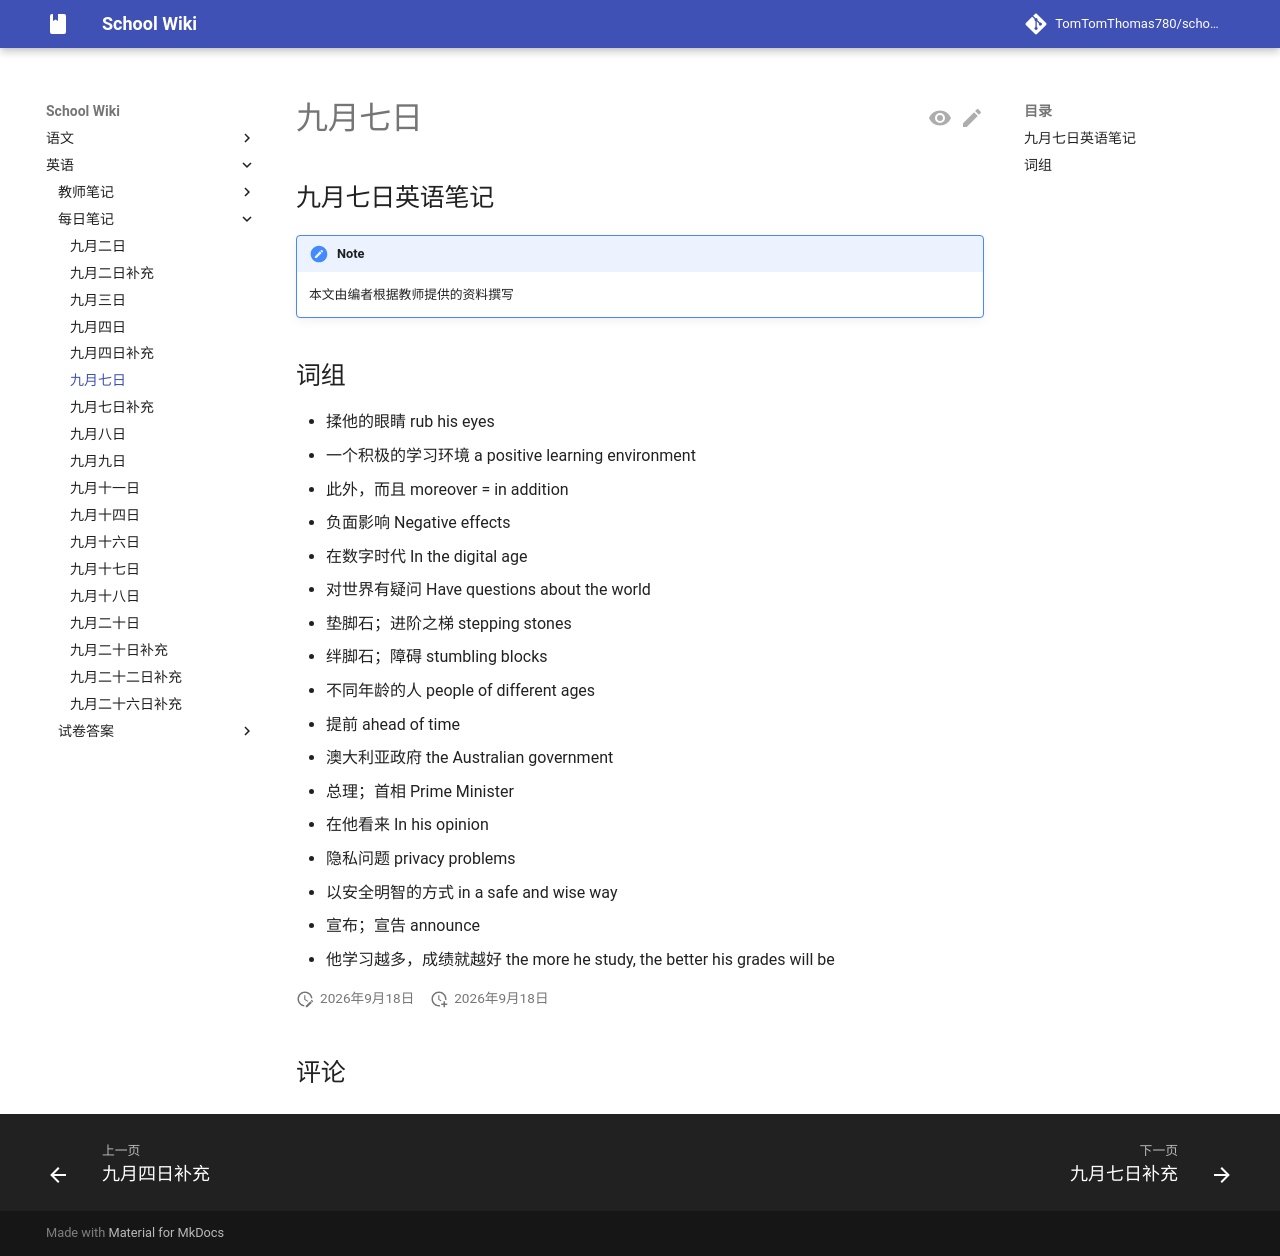

repository: TomTomThomas780/school-wiki · page: english/dailynotes/0907/index.html · generator: mkdocs

## 九月七日英语笔记

{{ status_auth("fromTeacher") }}

## 词组

- 揉他的眼睛	rub his eyes
- 一个积极的学习环境	a positive learning environment
- 此外，而且	moreover = in addition
- 负面影响	Negative effects
- 在数字时代	In the digital age
- 对世界有疑问	Have questions about the world
- 垫脚石；进阶之梯	stepping stones
- 绊脚石；障碍	stumbling blocks
- 不同年龄的人	people of different ages
- 提前	ahead of time
- 澳大利亚政府	the Australian government
- 总理；首相	Prime Minister
- 在他看来	In his opinion
- 隐私问题	privacy problems
- 以安全明智的方式	in a safe and wise way
- 宣布；宣告	announce
- 他学习越多，成绩就越好	the more he study, the better his grades will be
